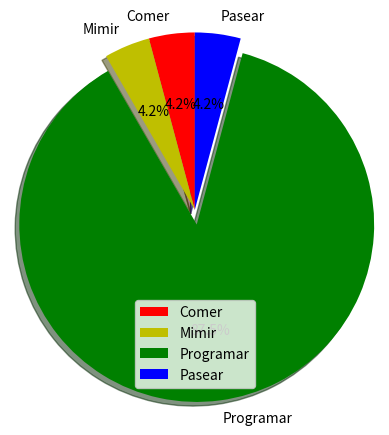

Reproduce this figure in Python.
import matplotlib.pyplot as plt

activities = ['Comer', 'Mimir', 'Programar', 'Pasear']
s = [1, 1, 21, 1]

colors = ['r', 'y', 'g', 'b']

plt.pie(s, labels=activities, colors=colors,
        startangle=90, shadow=True, explode=(0, 0, 0.1, 0), radius=1.2, autopct='%1.1f%%')

plt.legend()
plt.show()
